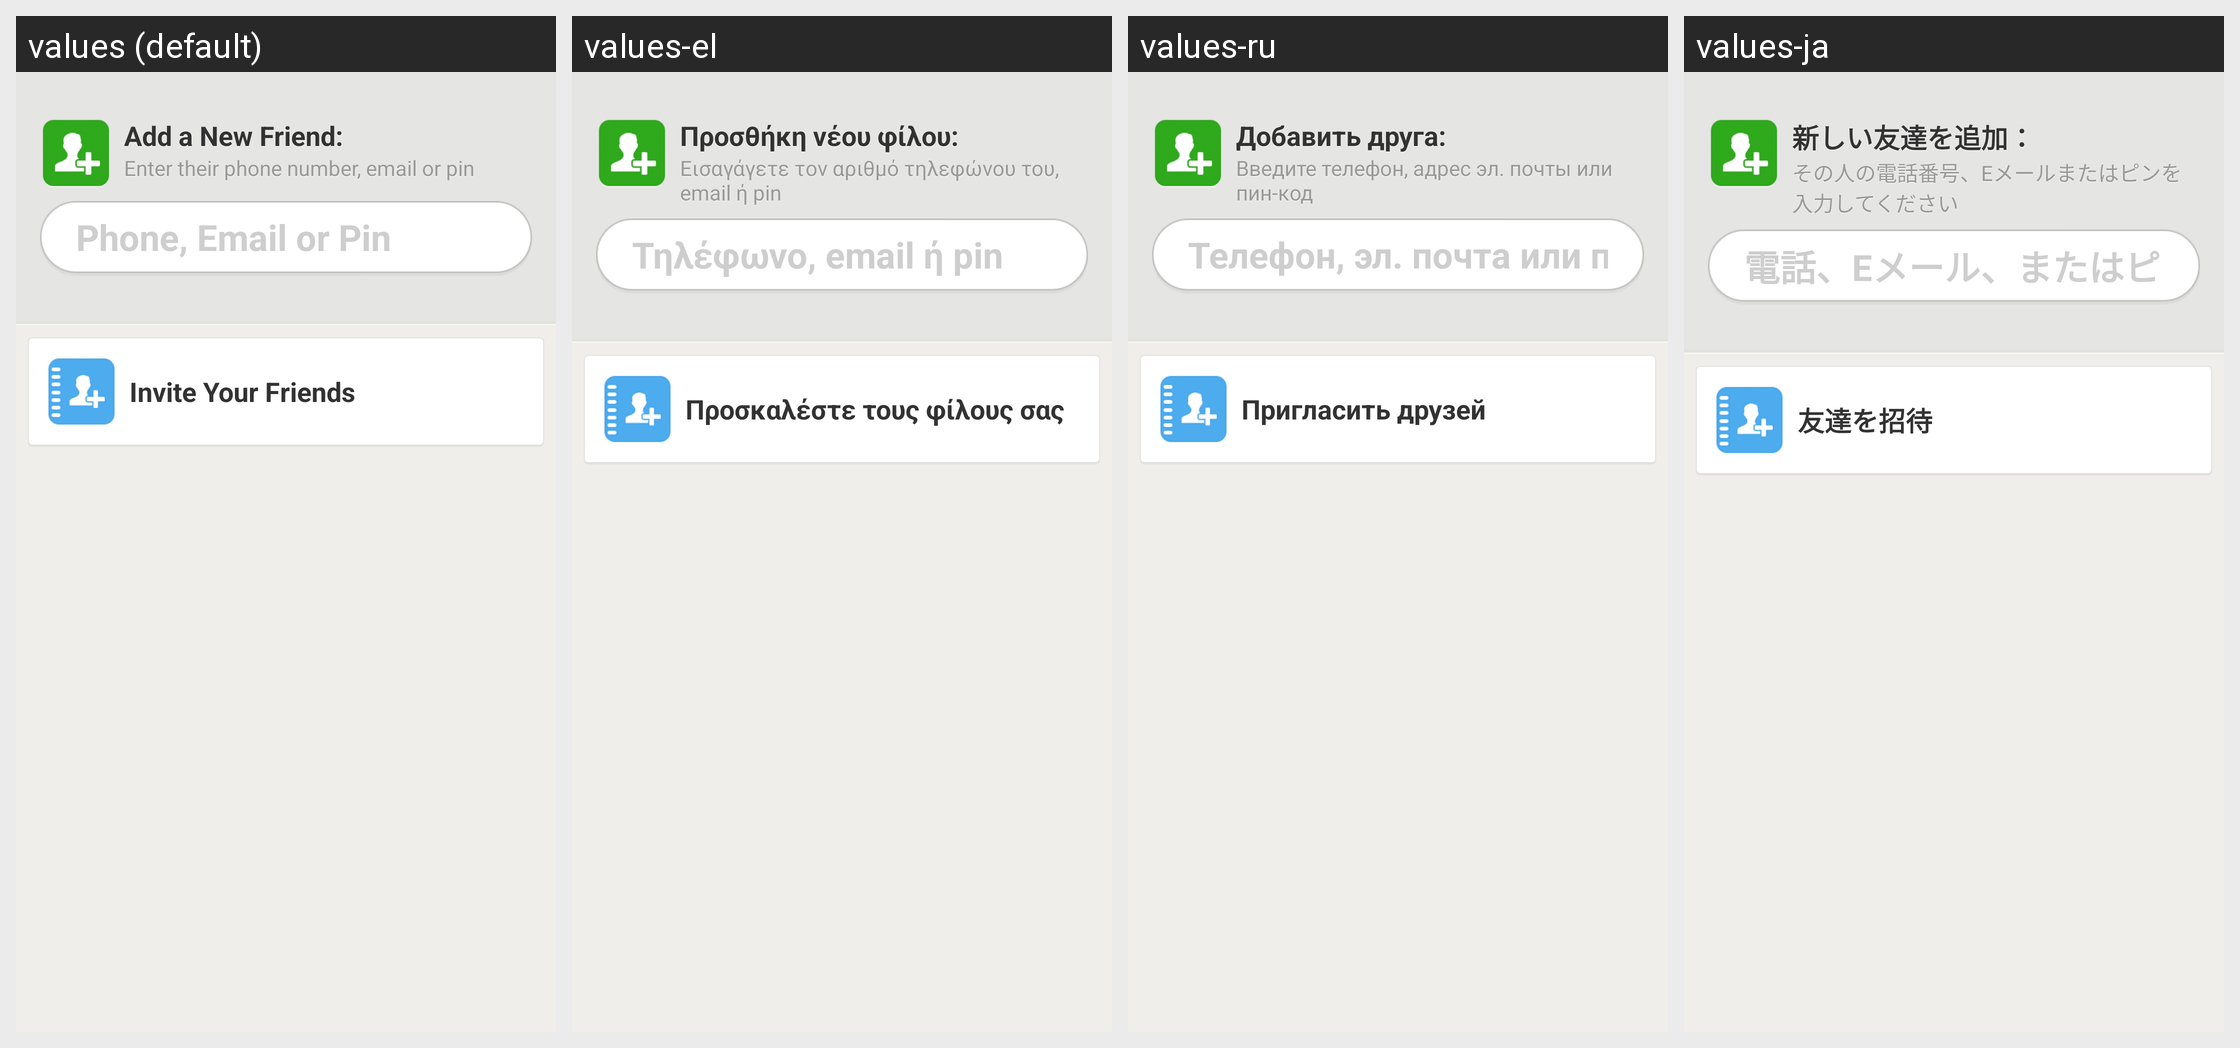

The same Android screen rendered under several of its app's locales, left to right. List the strings drawn on it with the default value and each locale's translation.
Android screen res/layout/friends_invite_layout.xml rendered under 4 locales, left to right: values (default), values-el, values-ru, values-ja. Device: Nexus 5 (rendered at 1080×1920; each locale shown at half size, 540×960, under a caption strip naming it); theme Theme.MessageMe.
Other locales in the repository, not shown: values-ar, values-de, values-es, values-fi, values-fr, values-hi, values-hr, values-id, values-it, values-ko, values-ms, values-nl, values-no, values-pt, values-sv, values-th, values-tl, values-tr, values-vi, values-zh-rCN, values-zh-rTW.
Strings drawn on this screen, with the default value and each locale's value (text and hints the layout hard-codes, and strings that could not be matched under every locale, appear in the picture but are not listed):

friends_invite_header
  values: Add a New Friend:
  values-el: Προσθήκη νέου φίλου:
  values-ru: Добавить друга:
  values-ja: 新しい友達を追加：

friends_invite_sub_header
  values: Enter their phone number, email or pin
  values-el: Εισαγάγετε τον αριθμό τηλεφώνου του, email ή pin
  values-ru: Введите телефон, адрес эл. почты или пин-код
  values-ja: その人の電話番号、Eメールまたはピンを入力してください

friends_invite_input_hint
  values: Phone, Email or Pin
  values-el: Τηλέφωνο, email ή pin
  values-ru: Телефон, эл. почта или пин-код
  values-ja: 電話、Eメール、またはピン

friends_invite_button
  values: Invite Your Friends
  values-el: Προσκαλέστε τους φίλους σας
  values-ru: Пригласить друзей
  values-ja: 友達を招待
